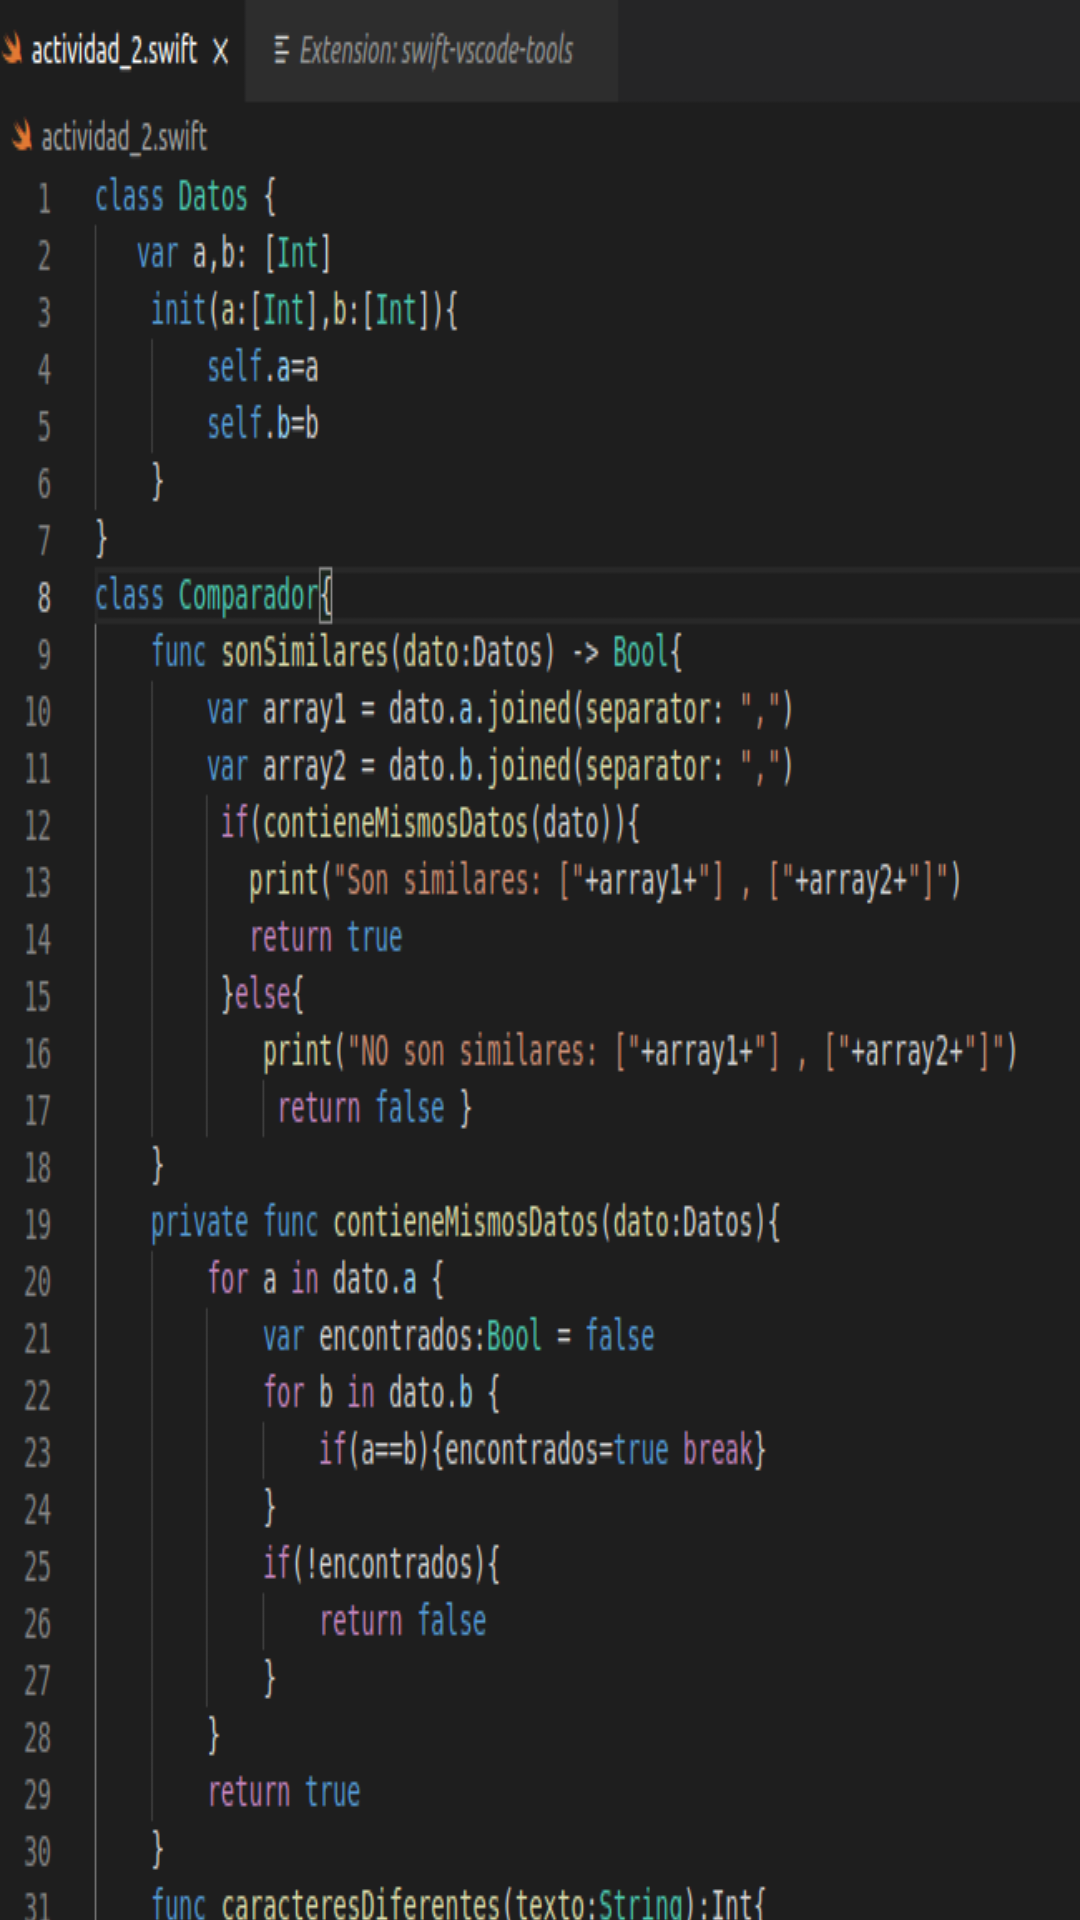

This screen was rendered from an Android layout file. Write that file and the resources it references.
<!-- AndroidManifest.xml: application theme Theme.PruebaDigitalCoaster -->
<!-- res/layout/fragment_segunda_actividad.xml -->
<?xml version="1.0" encoding="utf-8"?>
<androidx.core.widget.NestedScrollView
    xmlns:android="http://schemas.android.com/apk/res/android"
    xmlns:app="http://schemas.android.com/apk/res-auto"
    xmlns:tools="http://schemas.android.com/tools"
    android:layout_width="match_parent"
    android:layout_height="wrap_content"
    app:layout_behavior="@string/appbar_scrolling_view_behavior"
    tools:context=".ui.main.actividad_2.SegundaActividad">

    <androidx.constraintlayout.widget.ConstraintLayout
        android:layout_width="match_parent"
        android:layout_height="match_parent"
        android:background="@drawable/forma_rectangulo_actividad">

        <ImageView
            android:id="@+id/act2_img_iOS"
            android:layout_width="match_parent"
            android:layout_height="wrap_content"
            android:layout_margin="0dp"
            android:padding="0dp"
            android:scaleType="fitXY"
            android:src="@drawable/actividad_2"
            app:layout_constraintBottom_toBottomOf="parent"
            app:layout_constraintEnd_toEndOf="parent"
            app:layout_constraintHorizontal_bias="0.5"
            app:layout_constraintStart_toStartOf="parent"
            app:layout_constraintTop_toTopOf="parent"
            app:layout_constraintVertical_bias="0.0" />

        <android.widget.Button
            android:id="@+id/act2_btn_regresar"
            android:layout_width="0dp"
            android:layout_height="wrap_content"
            android:layout_marginStart="32dp"
            android:layout_marginEnd="32dp"
            android:background="@drawable/fondo_boton"
            android:text="@string/regresar"
            android:textColor="@color/estados_color_boton"
            app:layout_constraintBottom_toBottomOf="parent"
            app:layout_constraintEnd_toEndOf="parent"
            app:layout_constraintHorizontal_bias="0.5"
            app:layout_constraintStart_toStartOf="parent"
            app:layout_constraintTop_toTopOf="parent"
            app:layout_constraintVertical_bias="1.0" />
    </androidx.constraintlayout.widget.ConstraintLayout>
</androidx.core.widget.NestedScrollView>
<!-- resources referenced by this layout -->
<resources>
  <!-- drawable actividad_2: png bitmap (drawable, 180124 bytes) -->
  <!-- drawable forma_rectangulo_actividad (drawable) -->
  <?xml version="1.0" encoding="utf-8"?>
  <layer-list xmlns:android="http://schemas.android.com/apk/res/android">
      <item>
          <shape android:shape="rectangle">
              <gradient
                  android:type="linear"
                  android:centerX="50%"
                  android:centerY="50%"
                  android:angle="270"
                  android:startColor="#EFD4D4"
                  android:centerColor="#F89B9B"
                  android:endColor="#B18C8C"
                  android:gradientRadius="47"
                  />
         </shape>
      </item>
  </layer-list>
  <string name="regresar">Regresar</string>
  <style name="Theme.PruebaDigitalCoaster" parent="Theme.MaterialComponents.DayNight.NoActionBar">
          
          <item name="colorPrimary">@color/purple_500</item>
          <item name="colorPrimaryVariant">@color/purple_700</item>
          <item name="colorOnPrimary">@color/white</item>
          
          <item name="colorSecondary">@color/teal_200</item>
          <item name="colorSecondaryVariant">@color/teal_700</item>
          <item name="colorOnSecondary">@color/black</item>
          
          <item name="android:statusBarColor" tools:targetApi="l">?attr/colorPrimaryVariant</item>
          
      </style>
  <color name="purple_500">#EE004B</color>
  <color name="purple_700">#B30015</color>
  <color name="white">#FFFFFFFF</color>
  <color name="teal_200">#DA03CF</color>
  <color name="teal_700">#870175</color>
  <color name="black">#FF000000</color>
</resources>
